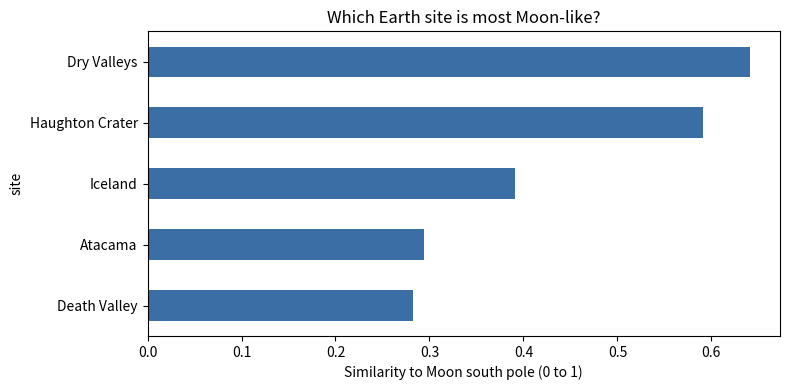

The script that saved this image:
import pandas as pd
import matplotlib
import matplotlib.pyplot as plt
data = {
    "site":       ["Moon", "Iceland", "Haughton Crater", "Dry Valleys", "Death Valley", "Atacama"],
    "temp_K":     [38,     233.45,    223.15,            207.45,        263.71,         263.15],
    "rain_mm":    [0,      450,       164.1,             100,           49.3,           15],
    "surface":    [1,      0.67,      0.33,              0.33,          0.33,           0],
    "abs_lat":    [87,     65.03,     75,                77.47,         36.5,           24.5],
    "ground_ice": [1,      0.5,       1,                 1,             0,              0.5],
}
df = pd.DataFrame(data).set_index("site")
traits = ["temp_K", "rain_mm", "surface", "abs_lat", "ground_ice"]

moon = df.loc["Moon"]
earth = df.drop("Moon")
#similarity
r = df[traits].max() - df[traits].min()       
similarity = 1 - (earth[traits] - moon[traits]).abs() / r

def rank_sites(weights):
    total = (similarity * pd.Series(weights)).sum(axis=1)
    return total.sort_values(ascending=False)

equal = {t: 1 / len(traits) for t in traits}
result = rank_sites(equal)

print("SIMILARITY PER TRAIT (1 = matches the Moon)")
print(similarity.round(2))
print("\nFINAL RANKING (equal weights)")
print(result.round(3))

print("\nWINNER WHEN ONE TRAIT COUNTS DOUBLE")
print(f"All equal: {result.index[0]} ({result.iloc[0]:.2f})")
for t in traits:
    w = {x: 1.0 for x in traits}
    w[t] = 2.0
    total_w = sum(w.values())
    w = {x: v / total_w for x, v in w.items()}   
    ranked = rank_sites(w)
    print(f"{t} x2: {ranked.index[0]} ({ranked.iloc[0]:.2f})")

fig, ax = plt.subplots(figsize=(8, 4))
result.sort_values().plot(kind="barh", ax=ax, color="#3b6ea5")
ax.set_xlabel("Similarity to Moon south pole (0 to 1)")
ax.set_title("Which Earth site is most Moon-like?")
plt.tight_layout()
plt.savefig("ranking.png", dpi=200)

result.rename("score").to_csv("ranking.csv")
similarity.to_csv("similarity_per_trait.csv")
print("\nSaved: ranking.png, ranking.csv, similarity_per_trait.csv")
